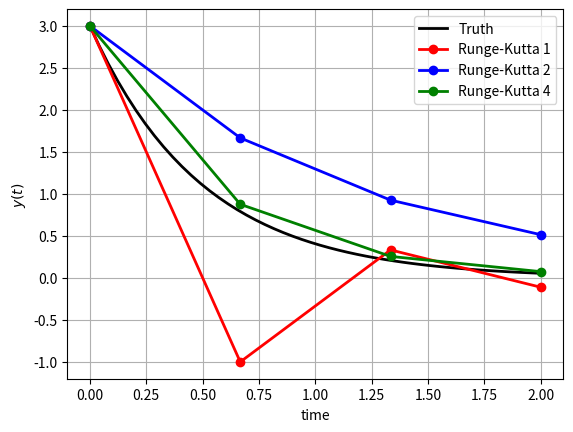

The script that saved this image:
# -*- coding: utf-8 -*-
"""
Created on Mon Jul 25 13:03:32 2022

[redacted]
"""

import numpy as np
import matplotlib.pyplot as plt
from scipy.integrate import odeint

def RHS(x, t):
    """ ODE right hand side. Originally dy/dt = -2y """
    return -2*x

def RK1(t0,y0,tf,stepsize):
    """ 
    Given a function y(t) and an initial condition y(t_0) = y0
    RK1 does linear approximation for the differential equation y(t)
    y(t) has to be previously defined as 'RHS'
    
    Inputs
    ------
    t0: initial time
    y0: initial solution
    tf: final time for the solution 
    stepsize: the stepsize for evaulating (smaller -> smaller errors)

    Returns
    -------
    timeline: the time array for plotting
    solution: the array of y(t) for plotting
    """
    current_time = t0
    timeline = np.array([t0]) #the first timestep(0) is included
    solution = np.array([y0]) #the first solution is included
    current_value = y0 #use the first solution to help us find the next solution

    while current_time < tf-stepsize: 
        # solve ODE
        slope = RHS(current_value, current_time)
        next_value = current_value + slope * stepsize
    
        # Save solution
        next_time = current_time+stepsize
        timeline = np.append(timeline, next_time)
        solution = np.append(solution, next_value)

        # initialize next step
        current_time = next_time
        current_value = next_value       
        
    return timeline, solution

def RK2(t0,y0,tf,stepsize):
    """ 
    Given a function y(t) and an initial condition y(t_0) = y0
    RK2 does a second-order approximation for the differential equation y(t)
    y(t) has to be previously defined as 'RHS'
    
    Inputs
    ------
    t0: initial time
    y0: initial solution
    tf: final time for the solution 
    stepsize: the stepsize for evaulating (smaller -> smaller errors)

    Returns
    -------
    timeline: the time array for plotting
    solution: the array of y(t) for plotting
    """
    current_time = t0
    timeline = np.array([t0]) #the first timestep(0) is included
    solution = np.array([y0]) #the first solution is included
    current_value = y0 #use the first solution to help us find the next solution

    while current_time < tf-stepsize: 
        # solve ODE
        k1 = RHS(current_value, current_time)
        k2 = RHS(current_value+(stepsize/2)*k1, current_time+(stepsize/2))
        next_value = current_value + k2 * stepsize
    
        # Save solution
        next_time = current_time+stepsize
        timeline = np.append(timeline, next_time)
        solution = np.append(solution, next_value)

        # initialize next step
        current_time = next_time
        current_value = next_value       
        
    return timeline, solution

def RK4(t0,y0,tf,stepsize):
    """ 
    Given a function y(t) and an initial condition y(t_0) = y0
    RK4 does a fourth-order approximation for the differential equation y(t)
    y(t) has to be previously defined as 'RHS'
    
    Inputs
    ------
    t0: initial time
    y0: initial solution
    tf: final time for the solution 
    stepsize: the stepsize for evaulating (smaller -> smaller errors)

    Returns
    -------
    timeline: the time array for plotting
    solution: the array of y(t) for plotting
    """
    current_time = t0
    timeline = np.array([t0]) #the first timestep(0) is included
    solution = np.array([y0]) #the first solution is included
    current_value = y0 #use the first solution to help us find the next solution

    while current_time < tf-stepsize: 
        # solve ODE
        k1 = RHS(current_value, current_time)
        k2 = RHS(current_value+k1*(stepsize/2), current_time+(stepsize/2))
        k3 = RHS(current_value+k2*(stepsize/2), current_time+(stepsize/2))
        k4 = RHS(current_value+k3*stepsize, current_time+stepsize)
        next_value = current_value + (k1+2*k2+2*k3+k4)*stepsize/6
    
        # Save solution
        next_time = current_time+stepsize
        timeline = np.append(timeline, next_time)
        solution = np.append(solution, next_value)

        # initialize next step
        current_time = next_time
        current_value = next_value       
        
    return timeline, solution

"""End of definitions"""
"problem set up"
y0 = 3 #initial condition
t0 = 0 #initial time
tf = 2 #final time
stepsize = 0.666666

"evaluate exact solution"
time = np.linspace(t0,tf) #timespan
y_true = odeint(RHS,y0,time) #solution

fig1 = plt.figure()
plt.plot(time,y_true,'k-',linewidth = 2)
plt.grid()
plt.xlabel('time')
plt.ylabel(r'$y(t)$')

"RK1 numerical integration"   
timeline,solution = RK1(t0,y0,tf,stepsize)
plt.plot(timeline,solution,'o-r',linewidth = 2)

"RK2 numerical integration"   
timeline,solution = RK2(t0,y0,tf,stepsize)
plt.plot(timeline,solution,'o-b',linewidth = 2)

"RK4 numerical integration"   
timeline,solution = RK4(t0,y0,tf,stepsize)
plt.plot(timeline,solution,'o-g',linewidth = 2)
plt.legend(['Truth','Runge-Kutta 1','Runge-Kutta 2','Runge-Kutta 4'])